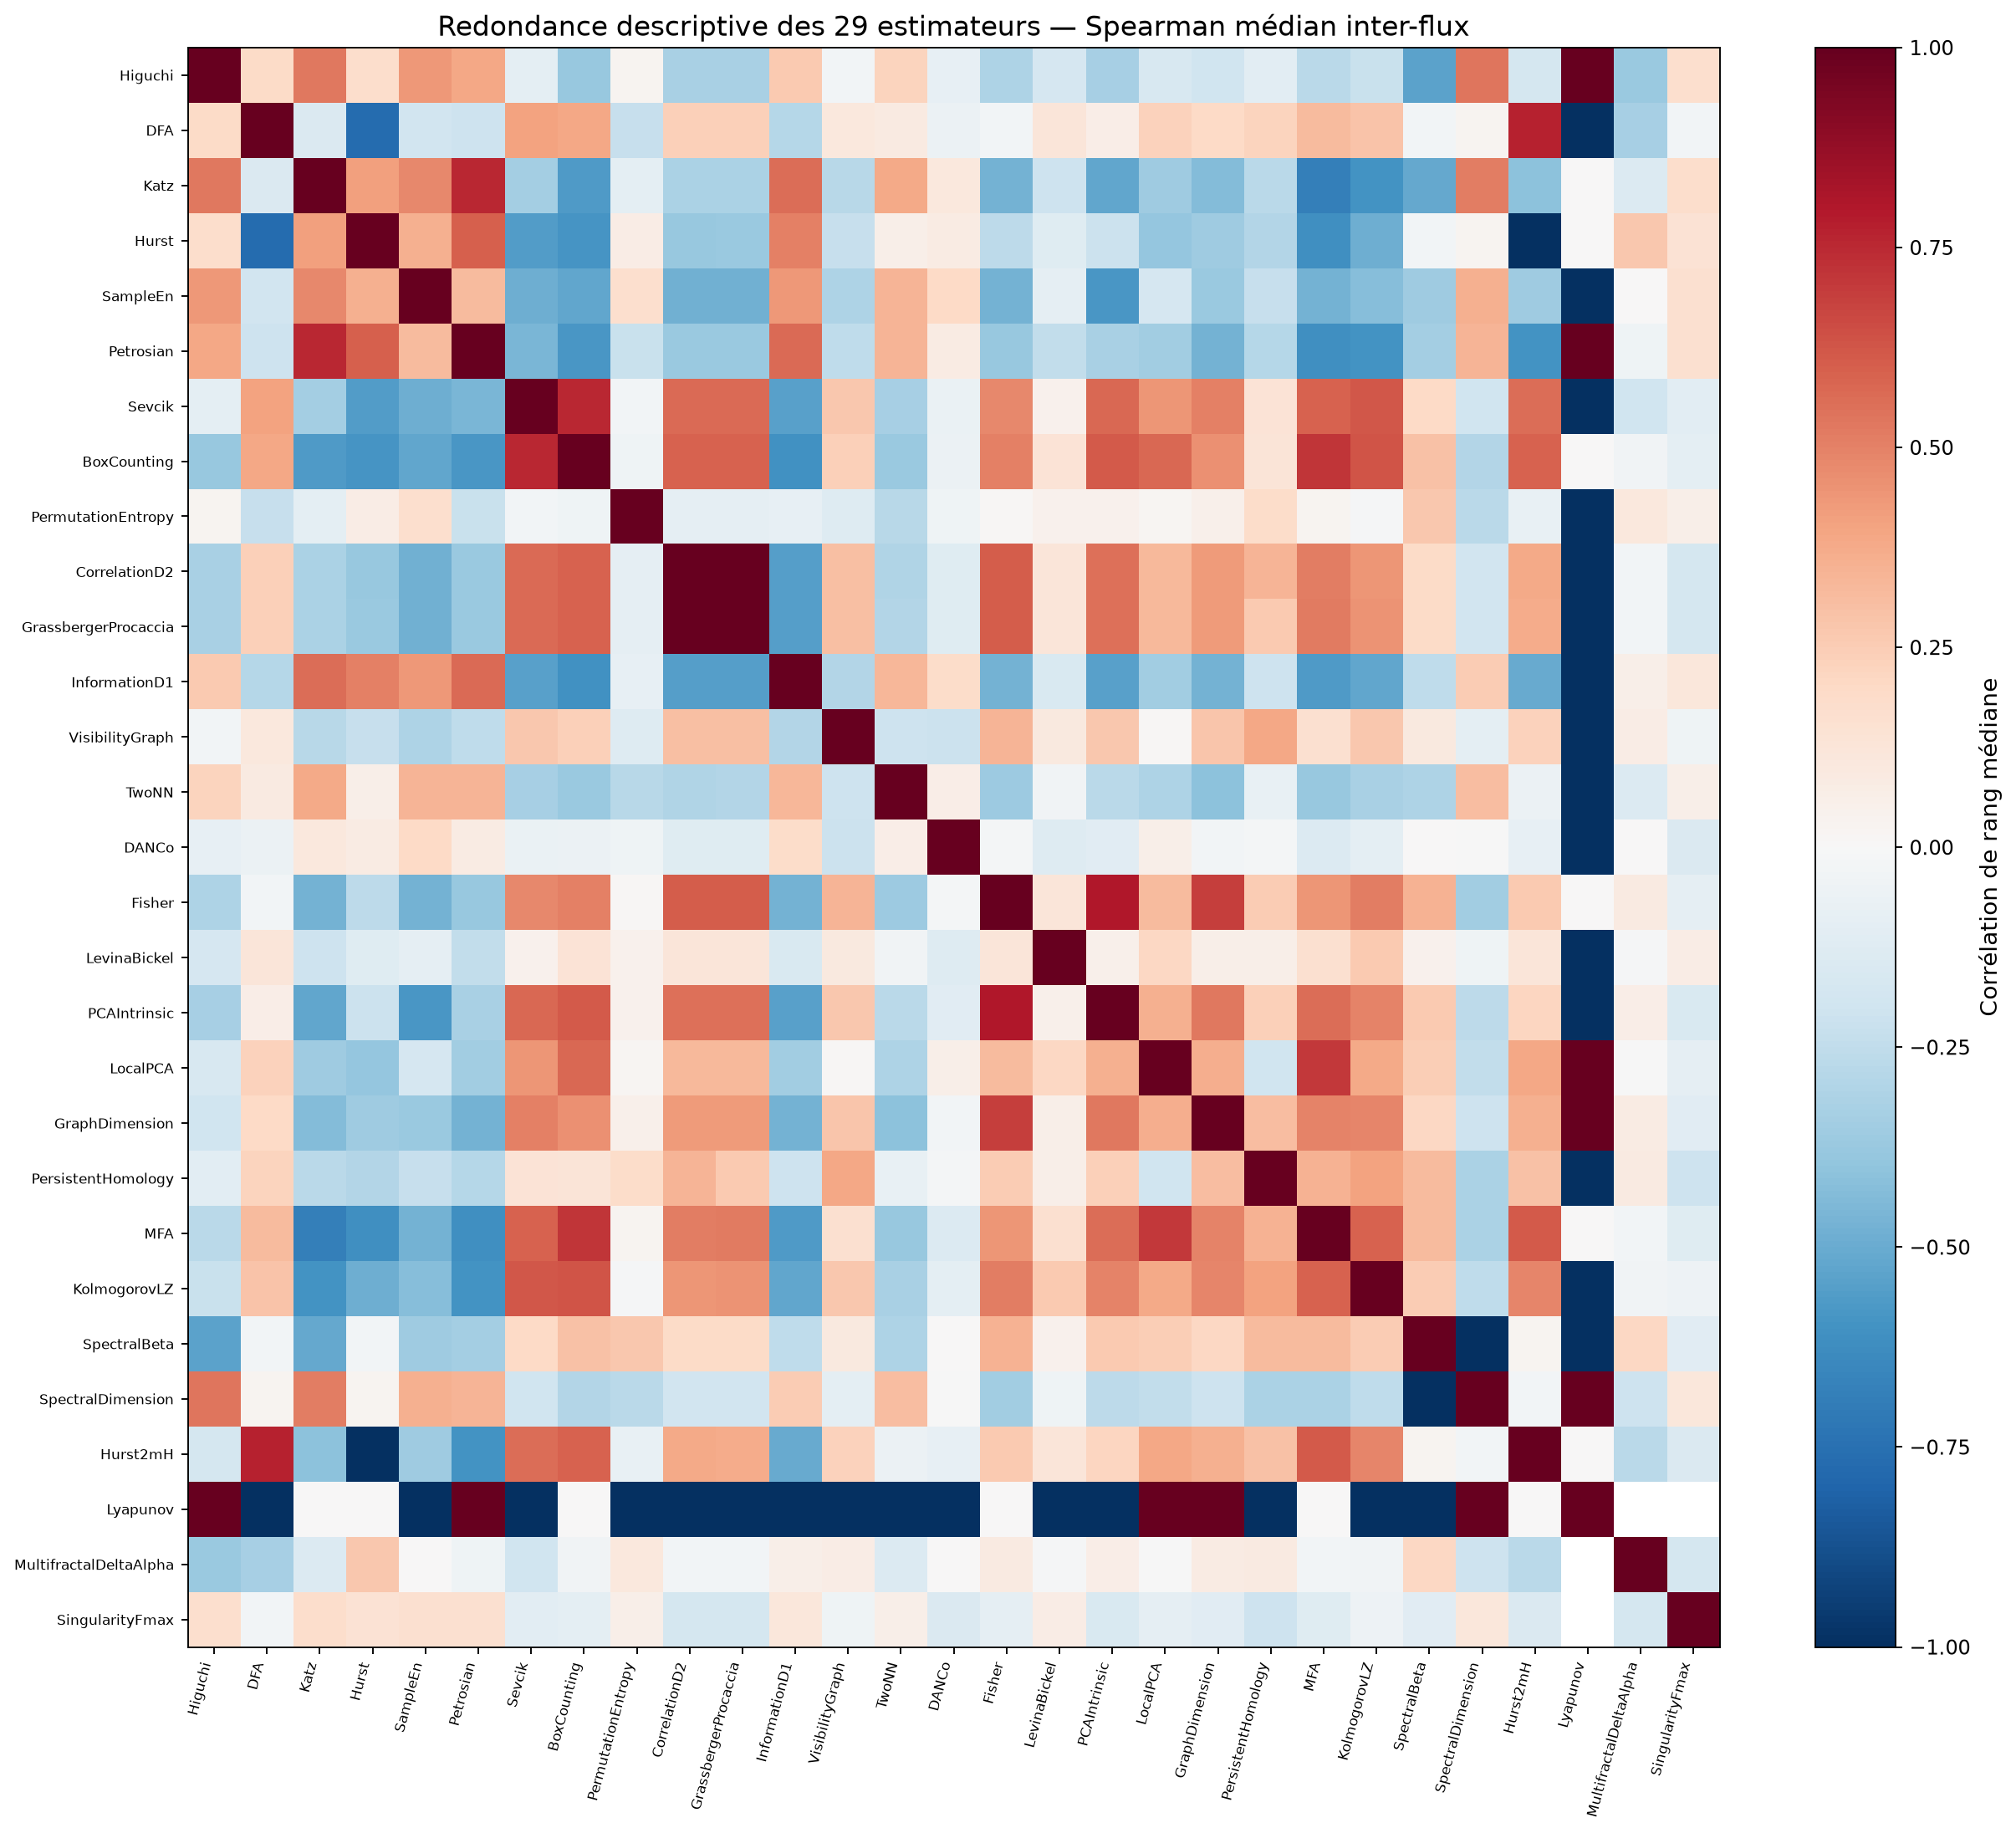

Data behind this chart, as committed beside it:
, Higuchi, DFA, Katz, Hurst, SampleEn, Petrosian, Sevcik, BoxCounting, PermutationEntropy, CorrelationD2, GrassbergerProcaccia, InformationD1, VisibilityGraph, TwoNN, DANCo, Fisher, LevinaBickel, PCAIntrinsic, LocalPCA, GraphDimension, PersistentHomology, MFA, KolmogorovLZ
Higuchi, 1.0, 0.1891, 0.5246, 0.1786, 0.4316, 0.3872, -0.09595, -0.3816, 0.02558, -0.3252, -0.3223, 0.2625, -0.02475, 0.2215, -0.08417, -0.308, -0.1703, -0.3339, -0.1582, -0.1966, -0.1089, -0.2723, -0.2225
DFA, 0.1891, 1.0, -0.1445, -0.7719, -0.1877, -0.2105, 0.3992, 0.3884, -0.2307, 0.2378, 0.2347, -0.2834, 0.1079, 0.08886, -0.06169, -0.02806, 0.1233, 0.0633, 0.2329, 0.1972, 0.2188, 0.3165, 0.2876
Katz, 0.5246, -0.1445, 1.0, 0.4096, 0.4781, 0.7557, -0.3394, -0.5702, -0.0986, -0.3172, -0.3151, 0.5586, -0.2769, 0.3774, 0.1084, -0.472, -0.2069, -0.521, -0.3538, -0.4357, -0.2687, -0.6838, -0.5977
Hurst, 0.1786, -0.7719, 0.4096, 1.0, 0.3522, 0.5956, -0.5583, -0.5934, 0.07043, -0.3765, -0.3709, 0.5072, -0.2324, 0.05725, 0.08523, -0.2605, -0.1229, -0.2126, -0.3854, -0.3573, -0.2953, -0.6105, -0.4847
SampleEn, 0.4316, -0.1877, 0.4781, 0.3522, 1.0, 0.3148, -0.4898, -0.5231, 0.1678, -0.4806, -0.4806, 0.4299, -0.3064, 0.3366, 0.1996, -0.4706, -0.09106, -0.5831, -0.1672, -0.3736, -0.229, -0.474, -0.425
Petrosian, 0.3872, -0.2105, 0.7557, 0.5956, 0.3148, 1.0, -0.4585, -0.5823, -0.2214, -0.371, -0.371, 0.5684, -0.2561, 0.342, 0.07909, -0.3769, -0.2468, -0.3205, -0.3487, -0.47, -0.2869, -0.6166, -0.6008
Sevcik, -0.09595, 0.3992, -0.3394, -0.5583, -0.4898, -0.4585, 1.0, 0.7538, -0.02803, 0.5698, 0.5698, -0.5444, 0.2668, -0.3343, -0.06531, 0.4809, 0.04509, 0.5731, 0.4392, 0.5019, 0.1367, 0.5869, 0.6173
BoxCounting, -0.3816, 0.3884, -0.5702, -0.5934, -0.5231, -0.5823, 0.7538, 1.0, -0.0404, 0.5887, 0.5887, -0.6058, 0.2388, -0.3724, -0.06022, 0.5041, 0.1336, 0.6129, 0.5769, 0.4557, 0.1268, 0.716, 0.6257
PermutationEntropy, 0.02558, -0.2307, -0.0986, 0.07043, 0.1678, -0.2214, -0.02803, -0.0404, 1.0, -0.086, -0.086, -0.07838, -0.1275, -0.2784, -0.0458, 0.01145, 0.04538, 0.04238, 0.01753, 0.04779, 0.1855, 0.02763, -0.009652
CorrelationD2, -0.3252, 0.2378, -0.3172, -0.3765, -0.4806, -0.371, 0.5698, 0.5887, -0.086, 1.0, 1.0, -0.5486, 0.3029, -0.3011, -0.1231, 0.602, 0.1249, 0.5539, 0.3236, 0.4268, 0.3402, 0.508, 0.4377
GrassbergerProcaccia, -0.3223, 0.2347, -0.3151, -0.3709, -0.4806, -0.371, 0.5698, 0.5887, -0.086, 1.0, 1.0, -0.5486, 0.3029, -0.2939, -0.1211, 0.602, 0.1249, 0.5488, 0.3249, 0.4268, 0.2602, 0.5172, 0.4518
InformationD1, 0.2625, -0.2834, 0.5586, 0.5072, 0.4299, 0.5684, -0.5444, -0.6058, -0.07838, -0.5486, -0.5486, 1.0, -0.292, 0.3336, 0.1822, -0.4749, -0.1546, -0.543, -0.3513, -0.4697, -0.2058, -0.5669, -0.5188
VisibilityGraph, -0.02475, 0.1079, -0.2769, -0.2324, -0.3064, -0.2561, 0.2668, 0.2388, -0.1275, 0.3029, 0.3029, -0.292, 1.0, -0.2063, -0.2133, 0.3367, 0.09956, 0.2709, 0.01008, 0.279, 0.3887, 0.1584, 0.2669
TwoNN, 0.2215, 0.08886, 0.3774, 0.05725, 0.3366, 0.342, -0.3343, -0.3724, -0.2784, -0.3011, -0.2939, 0.3336, -0.2063, 1.0, 0.06685, -0.3662, -0.03482, -0.2709, -0.3062, -0.4072, -0.07145, -0.3792, -0.3259
DANCo, -0.08417, -0.06169, 0.1084, 0.08523, 0.1996, 0.07909, -0.06531, -0.06022, -0.0458, -0.1231, -0.1211, 0.1822, -0.2133, 0.06685, 1.0, -0.01866, -0.1251, -0.1125, 0.06162, -0.02648, -0.01905, -0.1359, -0.09993
Fisher, -0.308, -0.02806, -0.472, -0.2605, -0.4706, -0.3769, 0.4809, 0.5041, 0.01145, 0.602, 0.602, -0.4749, 0.3367, -0.3662, -0.01866, 1.0, 0.1226, 0.7971, 0.316, 0.693, 0.25, 0.4381, 0.5088
LevinaBickel, -0.1703, 0.1233, -0.2069, -0.1229, -0.09106, -0.2468, 0.04509, 0.1336, 0.04538, 0.1249, 0.1249, -0.1546, 0.09956, -0.03482, -0.1251, 0.1226, 1.0, 0.0475, 0.2085, 0.05818, 0.05549, 0.1637, 0.2642
PCAIntrinsic, -0.3339, 0.0633, -0.521, -0.2126, -0.5831, -0.3205, 0.5731, 0.6129, 0.04238, 0.5539, 0.5488, -0.543, 0.2709, -0.2709, -0.1125, 0.7971, 0.0475, 1.0, 0.354, 0.5256, 0.2372, 0.5567, 0.4963
LocalPCA, -0.1582, 0.2329, -0.3538, -0.3854, -0.1672, -0.3487, 0.4392, 0.5769, 0.01753, 0.3236, 0.3249, -0.3513, 0.01008, -0.3062, 0.06162, 0.316, 0.2085, 0.354, 1.0, 0.3648, -0.1961, 0.7092, 0.3794
GraphDimension, -0.1966, 0.1972, -0.4357, -0.3573, -0.3736, -0.47, 0.5019, 0.4557, 0.04779, 0.4268, 0.4268, -0.4697, 0.279, -0.4072, -0.02648, 0.693, 0.05818, 0.5256, 0.3648, 1.0, 0.3084, 0.4979, 0.4851
PersistentHomology, -0.1089, 0.2188, -0.2687, -0.2953, -0.229, -0.2869, 0.1367, 0.1268, 0.1855, 0.3402, 0.2602, -0.2058, 0.3887, -0.07145, -0.01905, 0.25, 0.05549, 0.2372, -0.1961, 0.3084, 1.0, 0.3448, 0.4011
MFA, -0.2723, 0.3165, -0.6838, -0.6105, -0.474, -0.6166, 0.5869, 0.716, 0.02763, 0.508, 0.5172, -0.5669, 0.1584, -0.3792, -0.1359, 0.4381, 0.1637, 0.5567, 0.7092, 0.4979, 0.3448, 1.0, 0.5918
KolmogorovLZ, -0.2225, 0.2876, -0.5977, -0.4847, -0.425, -0.6008, 0.6173, 0.6257, -0.009652, 0.4377, 0.4518, -0.5188, 0.2669, -0.3259, -0.09993, 0.5088, 0.2642, 0.4963, 0.3794, 0.4851, 0.4011, 0.5918, 1.0
SpectralBeta, -0.5365, -0.02709, -0.5153, -0.02706, -0.3548, -0.3367, 0.1982, 0.2959, 0.2702, 0.1941, 0.1941, -0.2572, 0.0991, -0.3112, 0.004705, 0.3446, 0.04022, 0.2634, 0.2426, 0.2056, 0.3159, 0.3126, 0.2505
SpectralDimension, 0.5365, 0.02709, 0.5153, 0.02706, 0.3548, 0.3367, -0.1982, -0.2959, -0.2702, -0.1941, -0.1941, 0.2572, -0.0991, 0.3112, -0.004705, -0.3446, -0.04022, -0.2634, -0.2426, -0.2056, -0.3159, -0.3126, -0.2505
Hurst2mH, -0.1786, 0.7719, -0.4096, -1.0, -0.3522, -0.5956, 0.5583, 0.5934, -0.07043, 0.3765, 0.3709, -0.5072, 0.2324, -0.05725, -0.08523, 0.2605, 0.1229, 0.2126, 0.3854, 0.3573, 0.2953, 0.6105, 0.4847
Lyapunov, 1.0, -1.0, 0.0, 0.0, -1.0, 1.0, -1.0, 0.0, -1.0, -1.0, -1.0, -1.0, -1.0, -1.0, -1.0, 0.0, -1.0, -1.0, 1.0, 1.0, -1.0, 0.0, -1.0
MultifractalDeltaAlpha, -0.3726, -0.3298, -0.14, 0.2706, 0.002502, -0.04687, -0.1992, -0.03567, 0.1041, -0.03021, -0.03021, 0.05878, 0.0762, -0.1347, 0.003973, 0.0921, -0.01225, 0.06786, -4.1538633194282415e-05, 0.08462, 0.09204, -0.02406, -0.03214
SingularityFmax, 0.1651, -0.02384, 0.1741, 0.1477, 0.1597, 0.1602, -0.1059, -0.09691, 0.06176, -0.1734, -0.1734, 0.1133, -0.04136, 0.06086, -0.1483, -0.09064, 0.07108, -0.149, -0.08974, -0.1106, -0.2034, -0.1181, -0.04808
